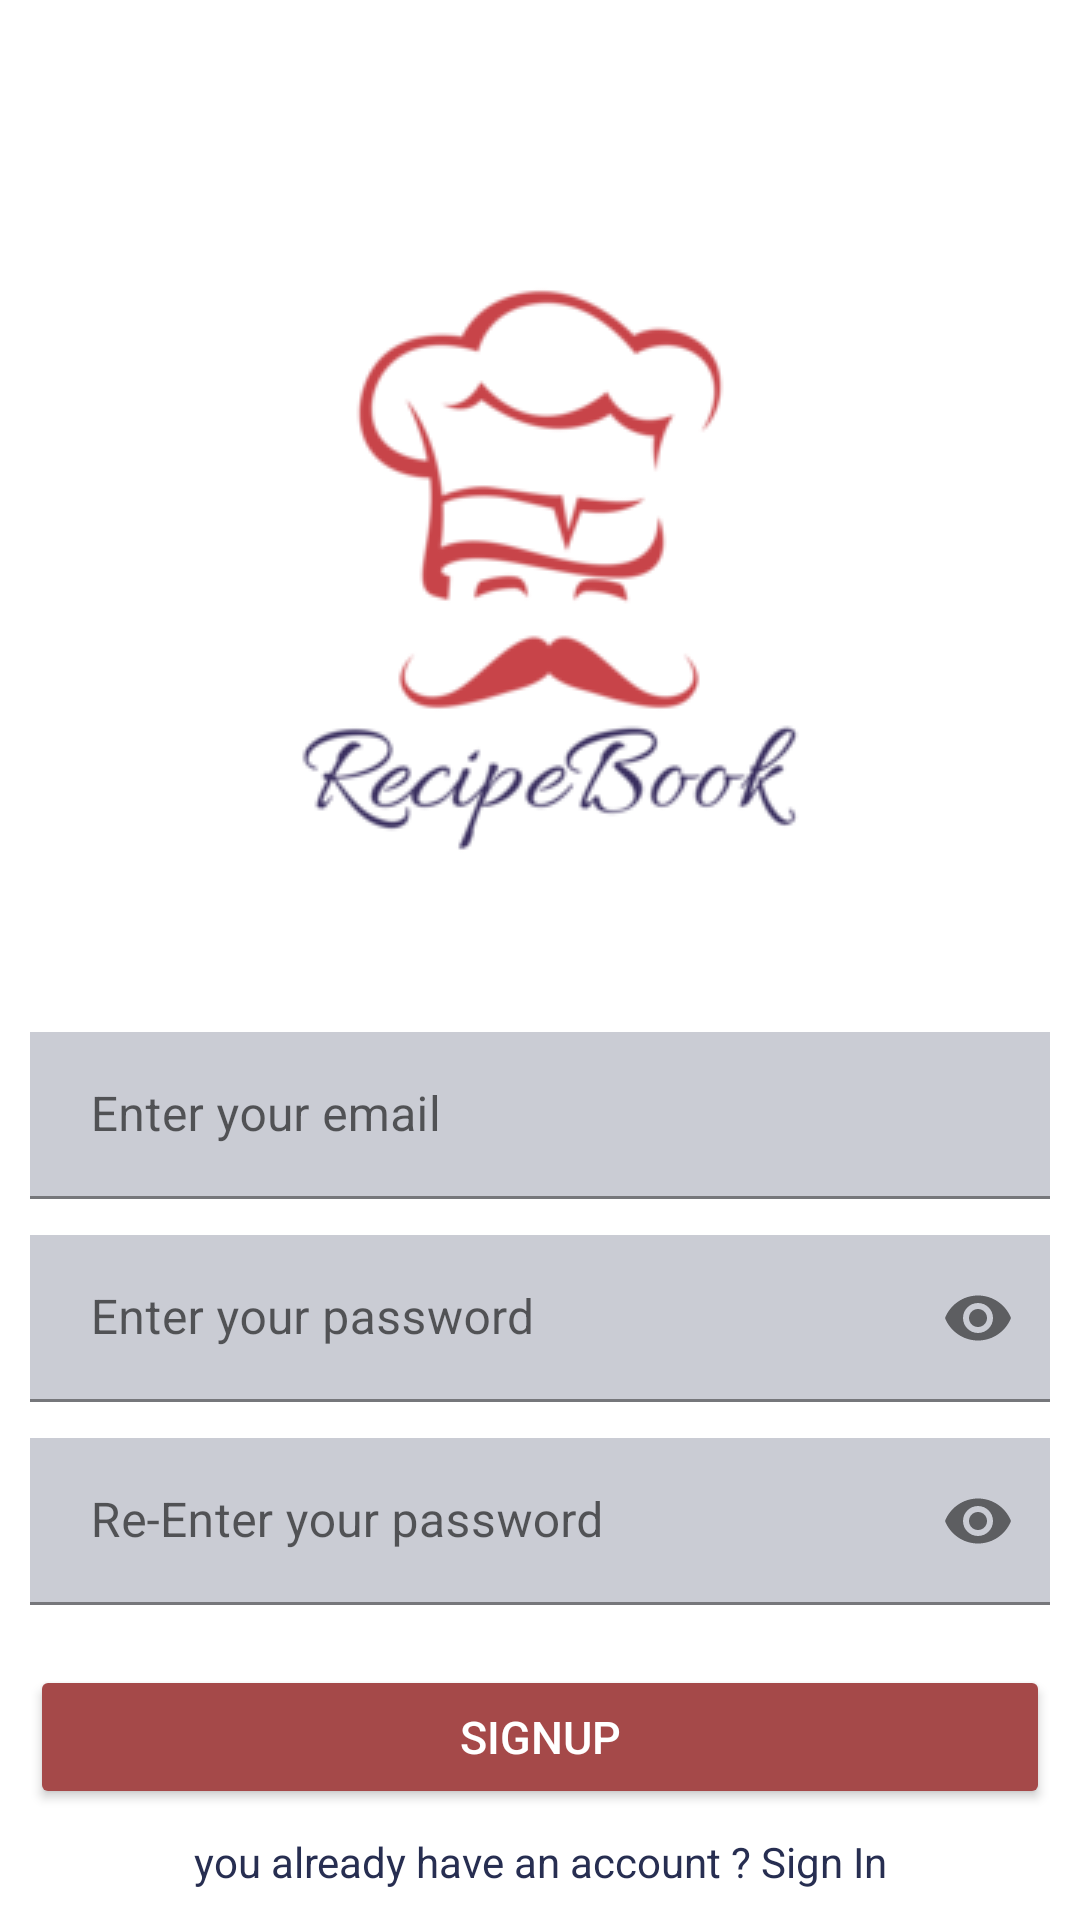

Here is an Android app screen rendered from its layout file. Give the layout XML and the strings, colors and styles it references.
<!-- AndroidManifest.xml: application theme Theme.RecipeApplication -->
<!-- res/layout/activity_sign_up.xml -->
<?xml version="1.0" encoding="utf-8"?>
<androidx.constraintlayout.widget.ConstraintLayout xmlns:android="http://schemas.android.com/apk/res/android"
    xmlns:app="http://schemas.android.com/apk/res-auto"
    xmlns:tools="http://schemas.android.com/tools"
    android:layout_width="match_parent"
    android:layout_height="match_parent"
    android:background="@color/white"
    tools:context=".SignUpActivity">

    <ImageView
        android:id="@+id/img"
        android:layout_width="220dp"
        android:layout_height="220dp"
        android:src="@drawable/logo_1"
        android:layout_marginTop="80dp"
        app:layout_constraintTop_toTopOf="parent"
        app:layout_constraintStart_toStartOf="parent"
        app:layout_constraintEnd_toEndOf="parent"

        />

    
    
    
    
    
    
    
    
    
    
    

    

    <com.google.android.material.textfield.TextInputLayout
        android:id="@+id/email_layout"
        android:layout_width="match_parent"
        android:layout_height="wrap_content"
        app:layout_constraintTop_toBottomOf="@+id/img"
        app:layout_constraintStart_toStartOf="parent"
        app:layout_constraintEnd_toEndOf="parent"
        android:layout_marginHorizontal="10dp"
        android:layout_marginTop="44dp"
        app:boxStrokeColor="@color/blue"



        >
        <com.google.android.material.textfield.TextInputEditText
            android:id="@+id/email_edt"
            android:layout_width="match_parent"
            android:layout_height="wrap_content"
            android:hint=" Enter your email "
            android:inputType="textEmailAddress"
            android:background="#3E272E51"
            android:textColorHint= "@color/blue"
            android:textColor="@color/blue"
            />
    </com.google.android.material.textfield.TextInputLayout>

    <com.google.android.material.textfield.TextInputLayout
        android:id="@+id/password_layout"
        android:layout_width="match_parent"
        android:layout_height="wrap_content"
        app:layout_constraintTop_toBottomOf="@+id/email_layout"
        app:layout_constraintStart_toStartOf="parent"
        app:layout_constraintEnd_toEndOf="parent"
        android:layout_marginHorizontal="10dp"
        android:layout_marginTop="12dp"
        app:passwordToggleEnabled="true"
        app:boxStrokeColor="@color/blue"


        >
        <com.google.android.material.textfield.TextInputEditText
            android:id="@+id/password_edt"
            android:layout_width="match_parent"
            android:layout_height="wrap_content"
            android:hint=" Enter your password "
            android:inputType="textPassword"
            android:background="#3E272E51"
            android:textColorHint= "@color/blue"
            android:textColor="@color/blue"
            />
    </com.google.android.material.textfield.TextInputLayout>

    <com.google.android.material.textfield.TextInputLayout
        android:id="@+id/confirm_password_layout"
        android:layout_width="match_parent"
        android:layout_height="wrap_content"
        app:layout_constraintTop_toBottomOf="@+id/password_layout"
        app:layout_constraintStart_toStartOf="parent"
        app:layout_constraintEnd_toEndOf="parent"
        android:layout_marginHorizontal="10dp"
        android:layout_marginTop="12dp"
        app:passwordToggleEnabled="true"
        app:boxStrokeColor="@color/blue"


        >
        <com.google.android.material.textfield.TextInputEditText
            android:id="@+id/confirm_password_edt"
            android:layout_width="match_parent"
            android:layout_height="wrap_content"
            android:hint=" Re-Enter your password "
            android:inputType="textPassword"
            android:background="#3E272E51"
            android:textColorHint= "@color/blue"
            android:textColor="@color/blue"
            />
    </com.google.android.material.textfield.TextInputLayout>

    <Button
        android:id="@+id/signup_btn"
        android:layout_width="match_parent"
        android:layout_height="wrap_content"
        android:text="SignUp"
        android:backgroundTint="@color/pink"
        android:textColor="@color/white"
        app:layout_constraintTop_toBottomOf="@id/confirm_password_layout"
        android:layout_marginTop="20dp"
        android:layout_marginHorizontal="10dp"
        android:padding="12dp"
        android:textSize="15sp"
        />

    <TextView
        android:id="@+id/sign_up_txt"
        android:layout_width="wrap_content"
        android:layout_height="wrap_content"
        android:layout_marginBottom="10dp"
        android:text="you already have an account ? Sign In"
        android:textColor="@color/blue"

        app:layout_constraintBottom_toBottomOf="parent"
        app:layout_constraintEnd_toEndOf="parent"
        app:layout_constraintStart_toStartOf="parent"
        />

</androidx.constraintlayout.widget.ConstraintLayout>
<!-- resources referenced by this layout -->
<resources>
  <color name="blue">#FF272E51</color>
  <color name="pink">#A54949</color>
  <color name="white">#FFFFFFFF</color>
  <!-- drawable logo_1: png bitmap (drawable-v24, 6813 bytes) -->
  <style name="Theme.RecipeApplication" parent="Theme.MaterialComponents.DayNight.DarkActionBar">
          
          <item name="colorPrimary">@color/pink</item>
          <item name="colorPrimaryVariant">#F0A54949</item>
          <item name="colorOnPrimary">@color/white</item>
          
          <item name="colorSecondary">@color/teal_200</item>
          <item name="colorSecondaryVariant">@color/teal_700</item>
          <item name="colorOnSecondary">@color/pink</item>
  
          
          <item name="android:statusBarColor">?attr/colorPrimaryVariant</item>
          
      </style>
  <color name="teal_200">#FF03DAC5</color>
  <color name="teal_700">#FF018786</color>
</resources>
